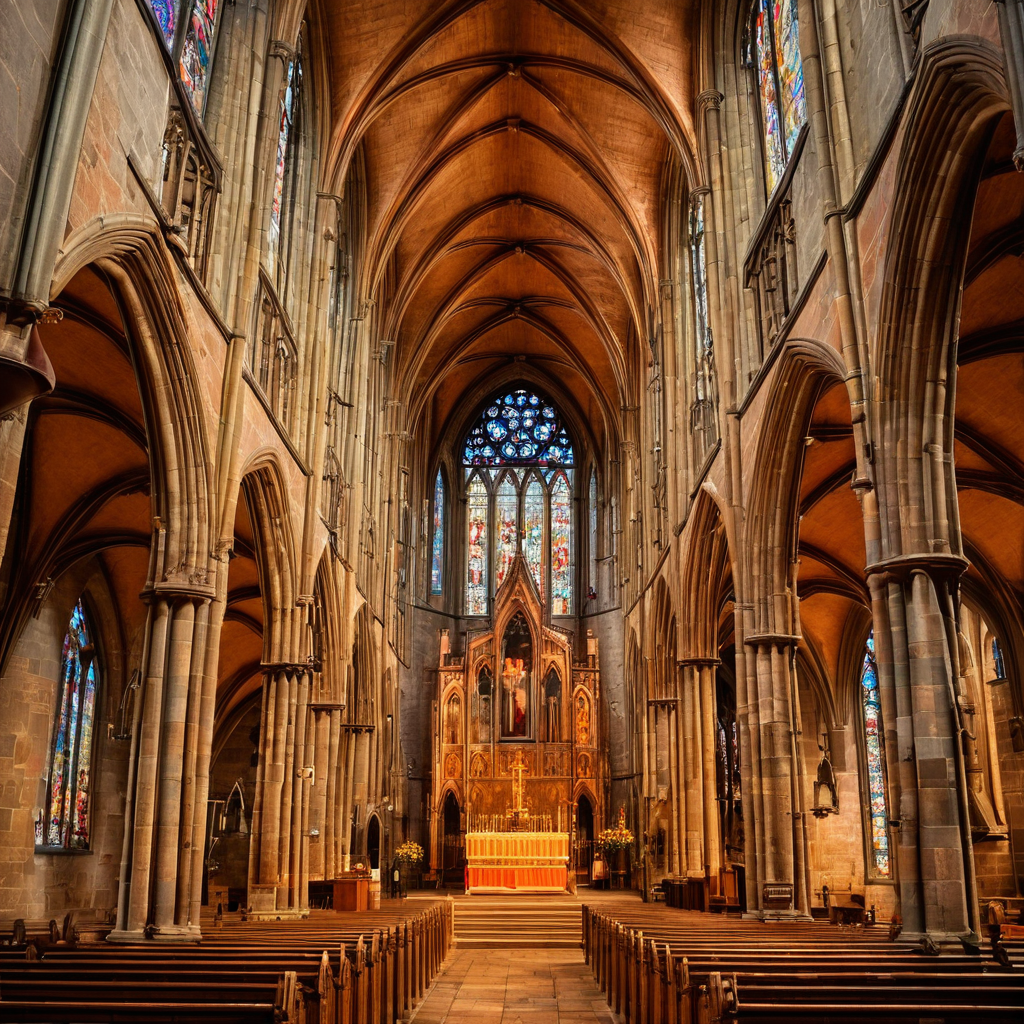
Generation parameters embedded in this image by AUTOMATIC1111 Stable Diffusion web UI or a fork of it (Forge, ...) (PNG 'parameters' text chunk):
photograph of a gothic church from inside
Negative prompt: black and white
Steps: 50, Sampler: DPM++ 2M, Schedule type: Karras, CFG scale: 7, Seed: 2378605298, Size: 1024x1024, Model hash: c9e3e68f89, Model: Juggernaut-XL_v9_RunDiffusionPhoto_v2, RNG: CPU, Version: v1.10.1